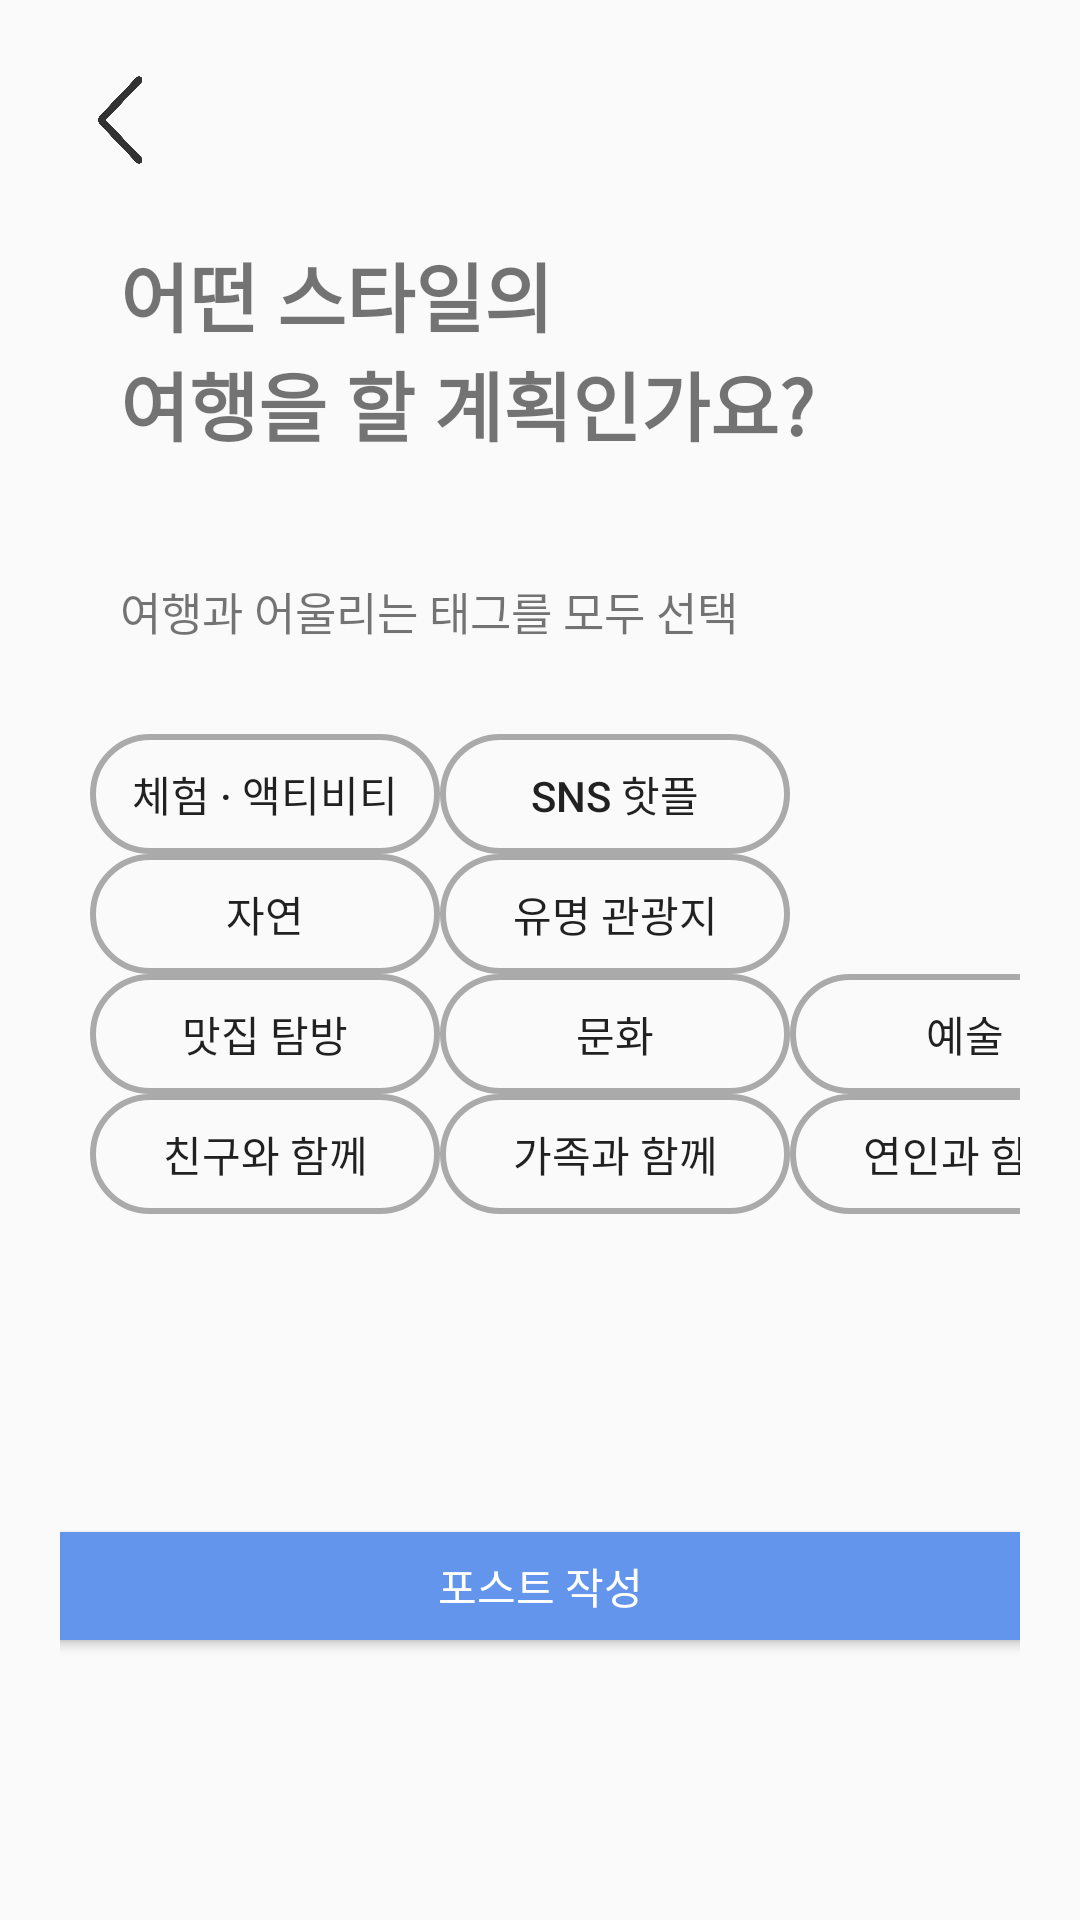

This screen was rendered from an Android layout file. Write that file and the resources it references.
<!-- AndroidManifest.xml: application theme Theme.Hello -->
<!-- res/layout/activity_select_tag.xml -->
<?xml version="1.0" encoding="utf-8"?>
<RelativeLayout xmlns:android="http://schemas.android.com/apk/res/android"
    xmlns:app="http://schemas.android.com/apk/res-auto"
    xmlns:tools="http://schemas.android.com/tools"
    android:layout_width="match_parent"
    android:layout_height="wrap_content"
    tools:context=".SelectTag">

    <LinearLayout
        android:layout_width="match_parent"
        android:layout_height="match_parent"
        android:layout_marginStart="20dp"
        android:layout_marginTop="20dp"
        android:layout_marginEnd="20dp"
        android:layout_marginBottom="20dp"
        android:orientation="vertical">

        <ImageButton
            android:id="@+id/backPageButton"
            android:layout_width="40dp"
            android:layout_height="40dp"
            android:layout_weight="0"
            android:background="@drawable/navigation_action" />

        <TextView
            android:id="@+id/questionForTag"
            android:layout_width="wrap_content"
            android:layout_height="wrap_content"
            android:layout_margin="20dp"
            android:text="@string/questionForTag"
            android:fontFamily="@font/gwangyangtouching"
            android:textSize="25sp"
            android:textStyle="bold" />

        <TextView
            android:id="@+id/tagDescription"
            android:layout_width="wrap_content"
            android:layout_height="wrap_content"
            android:layout_below="@id/questionForTag"
            android:layout_margin="20dp"
            android:layout_marginTop="50dp"
            android:fontFamily="@font/gwangyangtouching"
            android:text="@string/tagDescription"
            android:textSize="15sp" />

        <GridLayout
            android:id="@+id/gridLayout"
            android:layout_width="350dp"
            android:layout_height="200dp"
            android:layout_below="@id/tagDescription"
            android:layout_margin="10dp"
            android:columnCount="3"
            android:rowCount="5">

            <ToggleButton
                android:id="@+id/toggleButtonActivity"
                android:layout_width="0dp"
                android:layout_height="40dp"
                android:layout_row="0"
                android:layout_column="0"
                android:layout_columnWeight="1"
                android:background="@drawable/toggle_button_background"
                android:text="@string/toggleButtonActivity"
                android:textOff="@string/toggleButtonActivity"
                android:textOn="@string/toggleButtonActivity"
                android:textSize="14sp" />

            <ToggleButton
                android:id="@+id/toggleButtonCulture"
                android:layout_width="0dp"
                android:layout_height="40dp"
                android:layout_row="2"
                android:layout_column="1"
                android:layout_columnWeight="1"
                android:background="@drawable/toggle_button_background"
                android:text="@string/toggleButtonCulture"
                android:textOff="@string/toggleButtonCulture"
                android:textOn="@string/toggleButtonCulture"
                android:textSize="14sp" />

            <ToggleButton
                android:id="@+id/toggleButtonArt"
                android:layout_width="0dp"
                android:layout_height="40dp"
                android:layout_row="2"
                android:layout_column="2"
                android:layout_columnWeight="1"
                android:background="@drawable/toggle_button_background"
                android:text="@string/toggleButtonArt"
                android:textOff="@string/toggleButtonArt"
                android:textOn="@string/toggleButtonArt"
                android:textSize="14sp" />

            <ToggleButton
                android:id="@+id/toggleButtonSnsHotPlace"
                android:layout_width="0dp"
                android:layout_height="40dp"
                android:layout_row="0"
                android:layout_column="1"
                android:layout_columnWeight="1"
                android:background="@drawable/toggle_button_background"
                android:text="@string/toggleButtonSnsHotPlace"
                android:textOff="@string/toggleButtonSnsHotPlace"
                android:textOn="@string/toggleButtonSnsHotPlace"
                android:textSize="14sp" />

            <ToggleButton
                android:id="@+id/toggleButtonNature"
                android:layout_width="0dp"
                android:layout_height="40dp"
                android:layout_row="1"
                android:layout_column="0"
                android:layout_columnWeight="1"
                android:background="@drawable/toggle_button_background"
                android:text="@string/toggleButtonNature"
                android:textOff="@string/toggleButtonNature"
                android:textOn="@string/toggleButtonNature"
                android:textSize="14sp" />

            <ToggleButton
                android:id="@+id/toggleButtonFamousPlace"
                android:layout_width="0dp"
                android:layout_height="40dp"
                android:layout_row="1"
                android:layout_column="1"
                android:layout_columnWeight="1"
                android:background="@drawable/toggle_button_background"
                android:text="@string/toggleButtonFamousPlace"
                android:textOff="@string/toggleButtonFamousPlace"
                android:textOn="@string/toggleButtonFamousPlace"
                android:textSize="14sp" />

            <ToggleButton
                android:id="@+id/toggleButtonRestaurant"
                android:layout_width="0dp"
                android:layout_height="40dp"
                android:layout_row="2"
                android:layout_column="0"
                android:layout_columnWeight="1"
                android:background="@drawable/toggle_button_background"
                android:text="@string/toggleButtonRestaurant"
                android:textOff="@string/toggleButtonRestaurant"
                android:textOn="@string/toggleButtonRestaurant"
                android:textSize="14sp" />

            <ToggleButton
                android:id="@+id/toggleButtonFamily"
                android:layout_width="0dp"
                android:layout_height="40dp"
                android:layout_row="3"
                android:layout_column="1"
                android:layout_columnWeight="1"
                android:background="@drawable/toggle_button_background"
                android:text="@string/toggleButtonFamily"
                android:textOff="@string/toggleButtonFamily"
                android:textOn="@string/toggleButtonFamily"
                android:textSize="14sp" />

            <ToggleButton
                android:id="@+id/toggleButtonFriend"
                android:layout_width="0dp"
                android:layout_height="40dp"
                android:layout_row="3"
                android:layout_column="0"
                android:layout_columnWeight="1"
                android:background="@drawable/toggle_button_background"
                android:text="@string/toggleButtonFriend"
                android:textOff="@string/toggleButtonFriend"
                android:textOn="@string/toggleButtonFriend"
                android:textSize="14sp" />

            <ToggleButton
                android:id="@+id/toggleButtonLover"
                android:layout_width="0dp"
                android:layout_height="40dp"
                android:layout_row="3"
                android:layout_column="2"
                android:layout_columnWeight="1"
                android:background="@drawable/toggle_button_background"
                android:text="@string/toggleButtonLover"
                android:textOff="@string/toggleButtonLover"
                android:textOn="@string/toggleButtonLover"
                android:textSize="14sp" />


        </GridLayout>

        <Button
            android:id="@+id/nextPageButton"
            android:layout_width="350dp"
            android:layout_height="wrap_content"
            android:layout_below="@id/gridLayout"
            android:layout_gravity="center_horizontal"
            android:layout_marginTop="50dp"
            android:textColor="@color/white"
            android:backgroundTint="@color/cornflowerblue"
            android:text="@string/selectTagButton" />

    </LinearLayout>

</RelativeLayout>
<!-- resources referenced by this layout -->
<resources>
  <color name="cornflowerblue">#6495ed</color>
  <color name="white">#FFFFFFFF</color>
  <!-- drawable navigation_action: png bitmap (drawable-v24, 20278 bytes) -->
  <!-- drawable toggle_button_background (drawable-v24) -->
  <?xml version="1.0" encoding="utf-8"?>
  <selector xmlns:android="http://schemas.android.com/apk/res/android">
      <item android:state_checked="true">
          <shape android:shape="rectangle">
              <solid android:color="@android:color/transparent" />
              <corners android:radius="20dp" />
              <stroke android:color="@color/dodgerBlue" android:width="2dp" />
          </shape>
      </item>
      <item android:state_checked="false">
          <shape android:shape="rectangle">
              <solid android:color="@android:color/transparent" />
              <corners android:radius="20dp" />
              <stroke android:color="@android:color/darker_gray" android:width="2dp" />
          </shape>
      </item>
  </selector>
  <string name="questionForTag">어떤 스타일의\n여행을 할 계획인가요?</string>
  <string name="selectTagButton">포스트 작성</string>
  <string name="tagDescription">여행과 어울리는 태그를 모두 선택</string>
  <string name="toggleButtonActivity">체험 · 액티비티</string>
  <string name="toggleButtonArt">예술</string>
  <string name="toggleButtonCulture">문화</string>
  <string name="toggleButtonFamily">가족과 함께</string>
  <string name="toggleButtonFamousPlace">유명 관광지</string>
  <string name="toggleButtonFriend">친구와 함께</string>
  <string name="toggleButtonLover">연인과 함께</string>
  <string name="toggleButtonNature">자연</string>
  <string name="toggleButtonRestaurant">맛집 탐방</string>
  <string name="toggleButtonSnsHotPlace">SNS 핫플</string>
  <style name="Theme.Hello" parent="Base.Theme.Hello" />
  <color name="dodgerBlue">#1E90FF</color>
  <style name="Base.Theme.Hello" parent="Theme.AppCompat.DayNight.NoActionBar">
          
          
      </style>
</resources>
